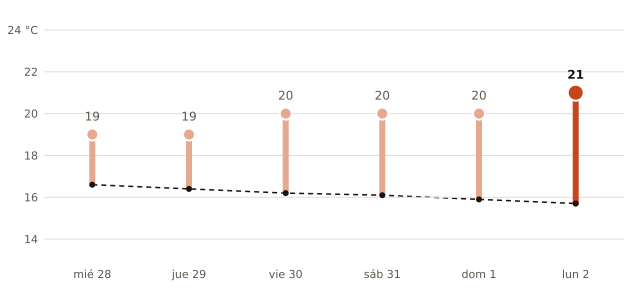

Data behind this chart, as committed beside it:
fecha, máxima_prevista_C, máxima_normal_1991_2020_C
2026-10-28, 19, 16.6
2026-10-29, 19, 16.4
2026-10-30, 20, 16.2
2026-10-31, 20, 16.1
2026-11-01, 20, 15.9
2026-11-02, 21, 15.7
